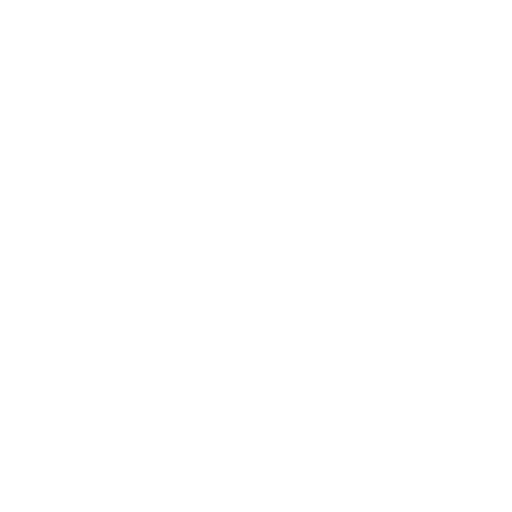
t = 0.00 s
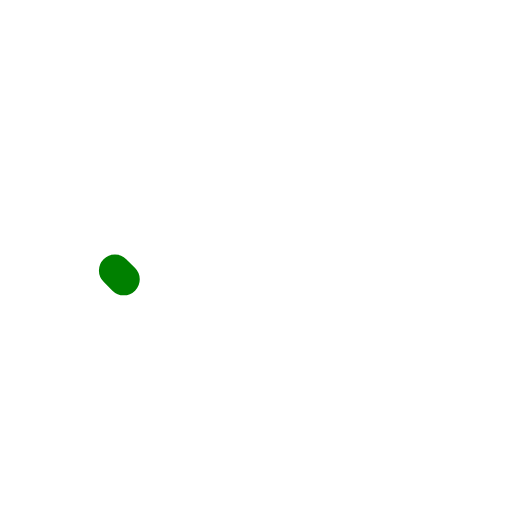
t = 0.50 s
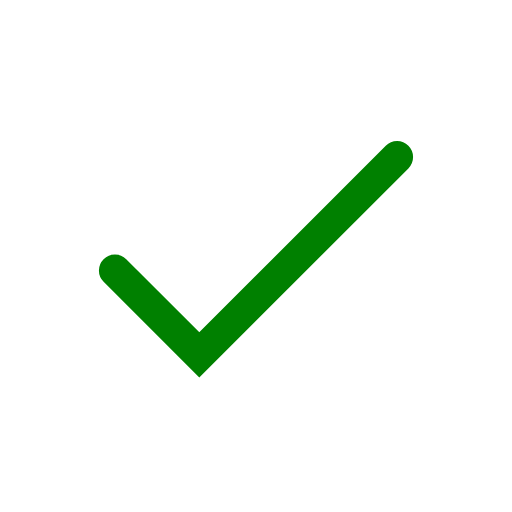
t = 1.00 s
t = 1.50 s: frame unchanged from t = 1.00 s, image omitted

The animated SVG that drew these frames (rendered in a browser with its animation timeline set to each time). Animation: 1 CSS @keyframes rule; one cycle of 2.00 s, repeats indefinitely.

 <svg viewBox="0 0 24 24" xmlns="http://www.w3.org/2000/svg" width="24" height="24" fill="none"><style>@keyframes check {
      to {
        stroke-dashoffset: 0;
      }
    }</style><path stroke="green" stroke-linecap="round" stroke-width="1.5" d="M5.387 12.68l3.955 3.956 9.271-9.272" style="animation:check 2s infinite cubic-bezier(.99,-.1,.01,1.02)" stroke-dashoffset="100" stroke-dasharray="100"/></svg>